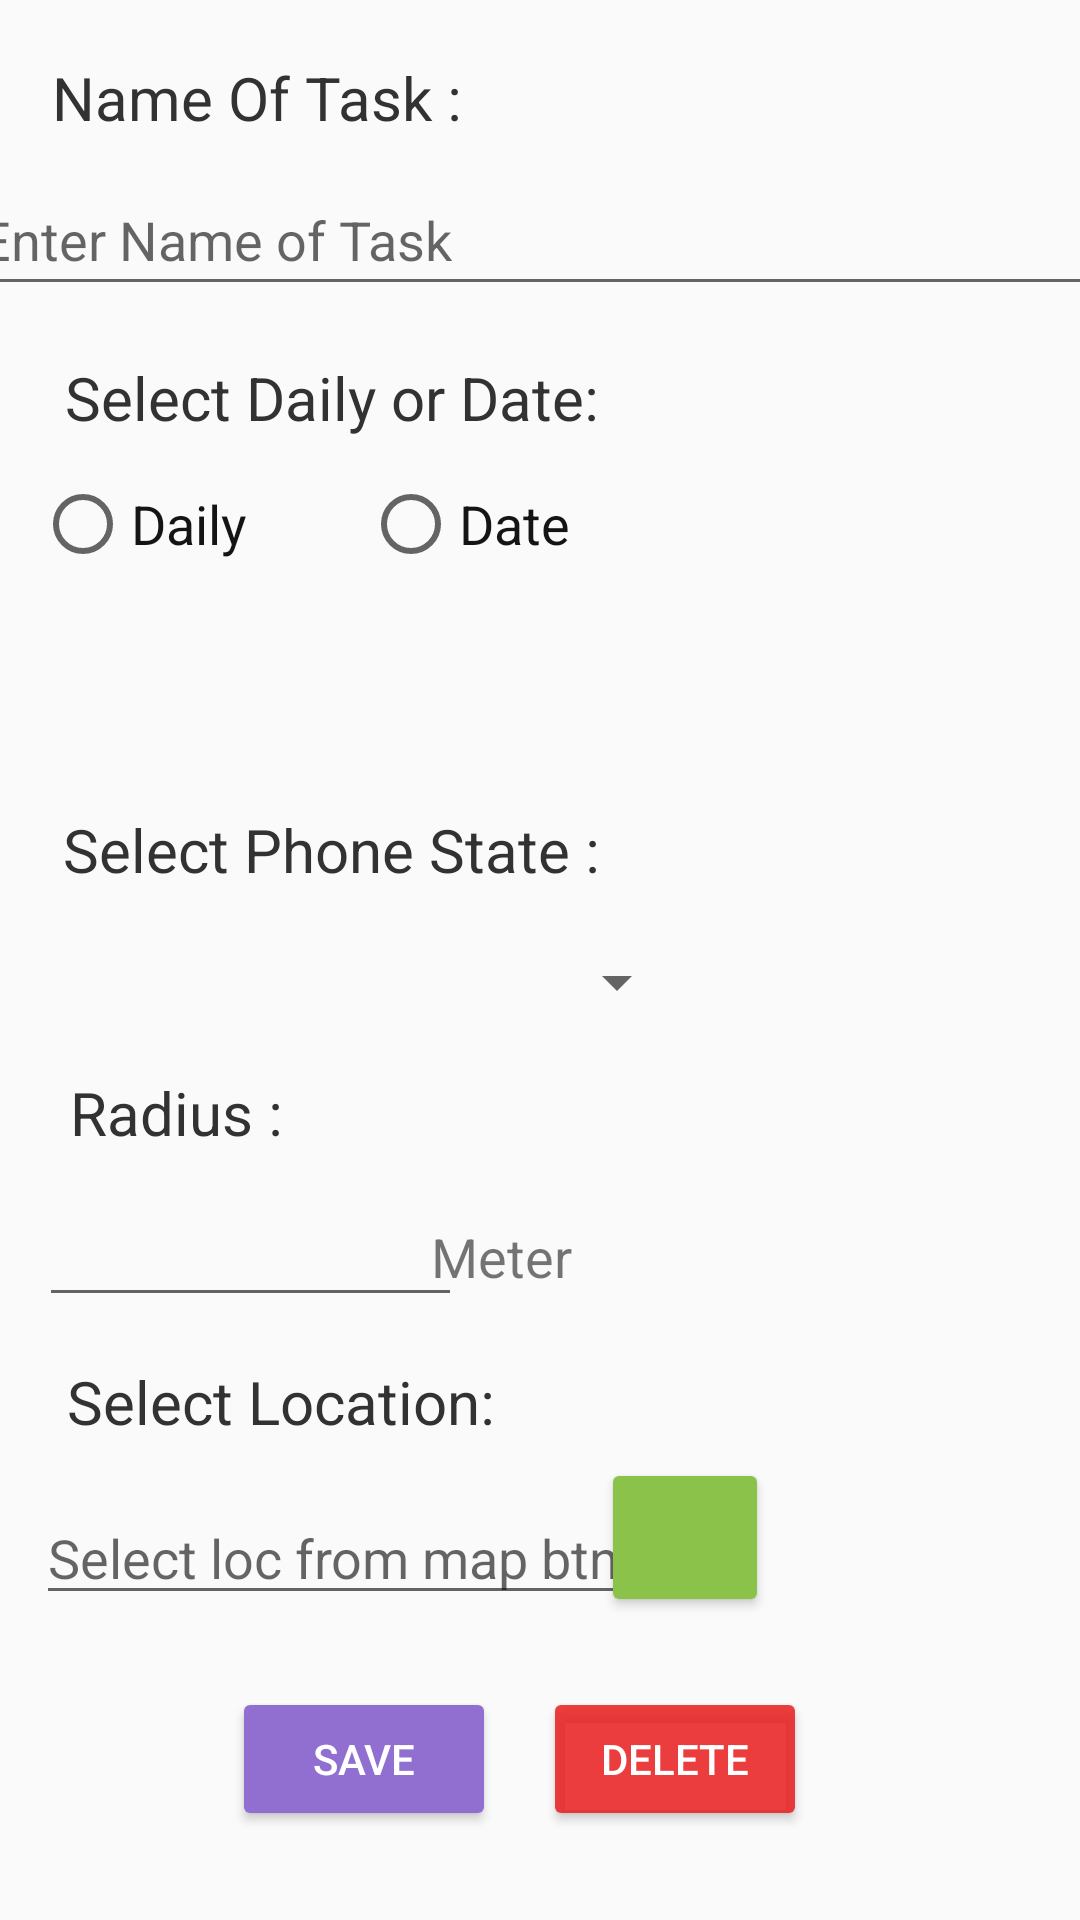

Write the Android layout XML for this screen, with the resource values it uses.
<!-- AndroidManifest.xml: application theme AppTheme -->
<!-- res/layout/edit_data_layout.xml -->
<?xml version="1.0" encoding="utf-8"?>
<androidx.constraintlayout.widget.ConstraintLayout xmlns:android="http://schemas.android.com/apk/res/android"
    xmlns:app="http://schemas.android.com/apk/res-auto"
    xmlns:tools="http://schemas.android.com/tools"
    android:layout_width="match_parent"
    android:layout_height="match_parent"
    tools:context=".InfoFillActivity">

    <TextView
        android:id="@+id/tvName"
        android:layout_width="wrap_content"
        android:layout_height="wrap_content"
        android:padding="5dp"
        android:text="Name Of Task :"
        android:textColor="@android:color/secondary_text_light"
        android:textSize="20sp"
        app:layout_constraintBottom_toBottomOf="parent"
        app:layout_constraintEnd_toEndOf="parent"
        app:layout_constraintHorizontal_bias="0.058"
        app:layout_constraintStart_toStartOf="parent"
        app:layout_constraintTop_toTopOf="parent"
        app:layout_constraintVertical_bias="0.023" />


    <EditText
        android:id="@+id/etNameTask"
        android:layout_width="381dp"
        android:layout_height="47dp"
        android:ems="10"
        android:hint="Enter Name of Task"
        android:inputType="textPersonName"
        app:layout_constraintBottom_toBottomOf="parent"
        app:layout_constraintEnd_toEndOf="parent"
        app:layout_constraintHorizontal_bias="0.533"
        app:layout_constraintStart_toStartOf="parent"
        app:layout_constraintTop_toTopOf="parent"
        app:layout_constraintVertical_bias="0.093" />

    <RadioGroup
        android:id="@+id/radioGroup"
        android:layout_width="217dp"
        android:layout_height="61dp"
        android:orientation="horizontal"
        app:layout_constraintBottom_toBottomOf="parent"
        app:layout_constraintEnd_toEndOf="parent"
        app:layout_constraintHorizontal_bias="0.082"
        app:layout_constraintStart_toStartOf="parent"
        app:layout_constraintTop_toTopOf="parent"
        app:layout_constraintVertical_bias="0.274">

        <RadioButton
            android:id="@+id/rbDaily"
            android:layout_width="wrap_content"
            android:layout_height="wrap_content"
            android:layout_weight="1"
            android:onClick="checkButton"
            android:text="Daily"
            android:textColor="#ff141414"
            android:textSize="18sp" />

        <RadioButton
            android:id="@+id/rbDate"
            android:layout_width="wrap_content"
            android:layout_height="wrap_content"
            android:layout_weight="1"
            android:onClick="checkButton"
            android:text="Date"
            android:textColor="#ff141414"
            android:textSize="18sp" />
    </RadioGroup>

    <TextView
        android:id="@+id/tvDaliyDate"
        android:layout_width="wrap_content"
        android:layout_height="wrap_content"
        android:padding="10dp"
        android:text="Select Daily or Date:"
        android:textColor="@android:color/secondary_text_light"
        android:textSize="20dp"
        app:layout_constraintBottom_toBottomOf="parent"
        app:layout_constraintEnd_toEndOf="parent"
        app:layout_constraintHorizontal_bias="0.073"
        app:layout_constraintStart_toStartOf="parent"
        app:layout_constraintTop_toTopOf="parent"
        app:layout_constraintVertical_bias="0.184" />

    <EditText
        android:id="@+id/etDate"
        android:layout_width="178dp"
        android:layout_height="40dp"
        android:ems="10"
        android:hint="Select Date"
        android:inputType="textPersonName"
        android:textAlignment="center"
        android:visibility="invisible"
        app:layout_constraintBottom_toBottomOf="parent"
        app:layout_constraintEnd_toEndOf="parent"
        app:layout_constraintHorizontal_bias="0.536"
        app:layout_constraintStart_toStartOf="parent"
        app:layout_constraintTop_toTopOf="parent"
        app:layout_constraintVertical_bias="0.36" />

    <Button
        android:id="@+id/selectDate"
        android:layout_width="65dp"
        android:layout_height="44dp"
        android:background="#FF9800"
        android:foreground="@android:drawable/ic_menu_my_calendar"
        android:onClick="pickDate"
        android:visibility="invisible"
        app:layout_constraintBottom_toBottomOf="parent"
        app:layout_constraintEnd_toEndOf="parent"
        app:layout_constraintHorizontal_bias="0.875"
        app:layout_constraintStart_toStartOf="parent"
        app:layout_constraintTop_toTopOf="parent"
        app:layout_constraintVertical_bias="0.362" />

    <TextView
        android:id="@+id/textView"
        android:layout_width="wrap_content"
        android:layout_height="wrap_content"
        android:padding="10dp"
        android:text="Select Phone State :"
        android:textColor="@android:color/secondary_text_light"
        android:textSize="20sp"
        app:layout_constraintBottom_toBottomOf="parent"
        app:layout_constraintEnd_toEndOf="parent"
        app:layout_constraintHorizontal_bias="0.069"
        app:layout_constraintStart_toStartOf="parent"
        app:layout_constraintTop_toTopOf="parent"
        app:layout_constraintVertical_bias="0.438" />

    <Spinner
        android:id="@+id/dropDown"
        android:layout_width="218dp"
        android:layout_height="38dp"
        app:layout_constraintBottom_toBottomOf="parent"
        app:layout_constraintEnd_toEndOf="parent"
        app:layout_constraintHorizontal_bias="0.082"
        app:layout_constraintStart_toStartOf="parent"
        app:layout_constraintTop_toTopOf="parent"
        app:layout_constraintVertical_bias="0.512" />

    <TextView
        android:id="@+id/Radius"
        android:layout_width="wrap_content"
        android:layout_height="wrap_content"
        android:padding="10dp"
        android:text="Radius :"
        android:textColor="@android:color/secondary_text_light"
        android:textSize="20sp"
        app:layout_constraintBottom_toBottomOf="parent"
        app:layout_constraintEnd_toEndOf="parent"
        app:layout_constraintHorizontal_bias="0.05"
        app:layout_constraintStart_toStartOf="parent"
        app:layout_constraintTop_toTopOf="parent"
        app:layout_constraintVertical_bias="0.586" />

    <EditText
        android:id="@+id/etRadius"
        android:layout_width="141dp"
        android:layout_height="42dp"
        android:ems="10"
        android:inputType="number"
        android:textAlignment="center"
        app:layout_constraintBottom_toBottomOf="parent"
        app:layout_constraintEnd_toEndOf="parent"
        app:layout_constraintHorizontal_bias="0.059"
        app:layout_constraintStart_toStartOf="parent"
        app:layout_constraintTop_toTopOf="parent"
        app:layout_constraintVertical_bias="0.664" />

    <TextView
        android:id="@+id/meter"
        android:layout_width="wrap_content"
        android:layout_height="wrap_content"
        android:padding="10dp"
        android:text="Meter"
        android:textSize="18sp"
        app:layout_constraintBottom_toBottomOf="parent"
        app:layout_constraintEnd_toEndOf="parent"
        app:layout_constraintHorizontal_bias="0.456"
        app:layout_constraintStart_toStartOf="parent"
        app:layout_constraintTop_toTopOf="parent"
        app:layout_constraintVertical_bias="0.666" />

    <TextView
        android:id="@+id/tvLoaction"
        android:layout_width="wrap_content"
        android:layout_height="wrap_content"
        android:padding="10dp"
        android:text="Select Location:"
        android:textColor="@android:color/secondary_text_light"
        android:textSize="20sp"
        app:layout_constraintBottom_toBottomOf="parent"
        app:layout_constraintEnd_toEndOf="parent"
        app:layout_constraintHorizontal_bias="0.063"
        app:layout_constraintStart_toStartOf="parent"
        app:layout_constraintTop_toTopOf="parent"
        app:layout_constraintVertical_bias="0.748" />

    <EditText
        android:id="@+id/etLocName"
        android:layout_width="wrap_content"
        android:layout_height="wrap_content"
        android:ems="10"
        android:hint="Select loc from map btn"
        android:inputType="textPersonName"
        app:layout_constraintBottom_toBottomOf="parent"
        app:layout_constraintEnd_toEndOf="parent"
        app:layout_constraintHorizontal_bias="0.08"
        app:layout_constraintStart_toStartOf="parent"
        app:layout_constraintTop_toTopOf="parent"
        app:layout_constraintVertical_bias="0.83" />

    <Button
        android:id="@+id/button"
        android:layout_width="56dp"
        android:layout_height="53dp"
        android:backgroundTint="#8BC34A"
        android:foreground="@drawable/ic_loc"
        android:foregroundTint="#2196F3"
        android:onClick="Gmap"
        app:layout_constraintBottom_toBottomOf="parent"
        app:layout_constraintEnd_toEndOf="parent"
        app:layout_constraintHorizontal_bias="0.659"
        app:layout_constraintStart_toStartOf="parent"
        app:layout_constraintTop_toTopOf="parent"
        app:layout_constraintVertical_bias="0.828" />

    <Button
        android:id="@+id/Save"
        android:layout_width="wrap_content"
        android:layout_height="wrap_content"
        android:backgroundTint="#906FD1"
        android:text="Save"
        android:textColor="#FFFFFF"
        app:layout_constraintBottom_toBottomOf="parent"
        app:layout_constraintEnd_toEndOf="parent"
        app:layout_constraintHorizontal_bias="0.284"
        app:layout_constraintStart_toStartOf="parent"
        app:layout_constraintTop_toTopOf="parent"
        app:layout_constraintVertical_bias="0.95" />

    <Button
        android:id="@+id/Delete"
        android:layout_width="wrap_content"
        android:layout_height="wrap_content"
        android:backgroundTint="#DAE91E1E"
        android:text="Delete"
        android:textColor="#FFFFFF"
        app:layout_constraintBottom_toBottomOf="parent"
        app:layout_constraintEnd_toEndOf="parent"
        app:layout_constraintHorizontal_bias="0.665"
        app:layout_constraintStart_toStartOf="parent"
        app:layout_constraintTop_toTopOf="parent"
        app:layout_constraintVertical_bias="0.95" />

</androidx.constraintlayout.widget.ConstraintLayout>
<!-- resources referenced by this layout -->
<resources>
  <style name="AppTheme" parent="Theme.AppCompat.Light.DarkActionBar">
          
          <item name="colorPrimary">#E07E52C7</item>
          <item name="colorPrimaryDark">#7E52C7</item>
          <item name="colorAccent">@color/colorAccent</item>
          <item name="backgroundcolor">#fcfcfc</item>
          <item name="cardbackground">#ffffff</item>
          <item name="textcolor">#808080</item>
          <item name="tintcolor">#000000</item>
          <item name="buttoncolor">#906FD1</item>
      </style>
  <!-- not gathered from this repository: default colours our renderer supplied (Android Studio template values) -->
  <color name="colorAccent">#FF03DAC5</color>
</resources>
